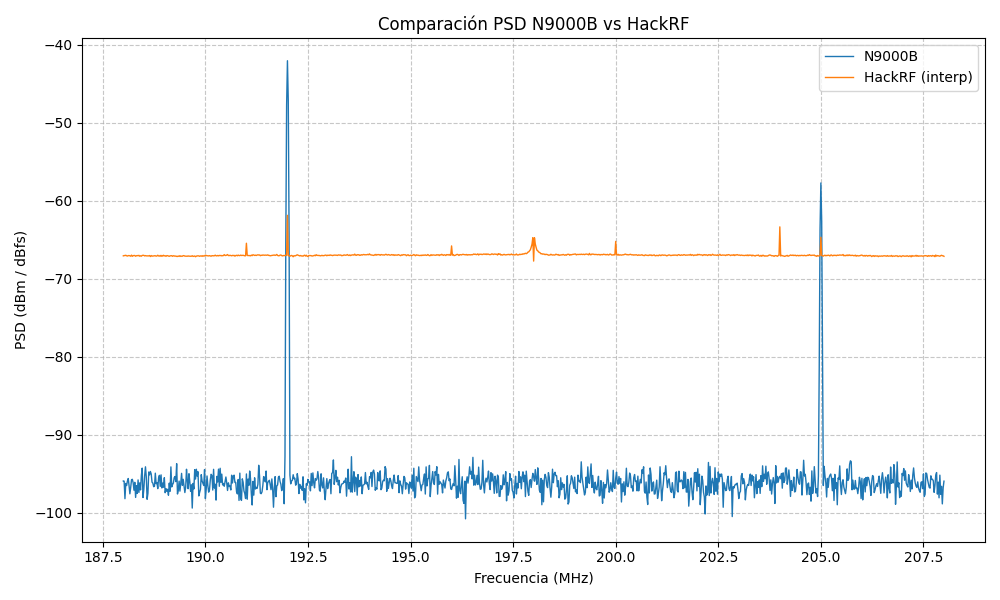

Values plotted in this chart, from the file beside it:
Freq_Hz, N9000B_PSD, HackRF_PSD_interp
1.880000000000000000e+08, -9.528439746460001913e+01, -6.672752380371093750e+01
1.880200000000000000e+08, -9.549355970419996709e+01, -6.664327862548827852e+01
1.880400000000000000e+08, -9.486802413099999853e+01, -6.669420605468749841e+01
1.880600000000000000e+08, -9.615848240879991238e+01, -6.670150506591797068e+01
1.880800000000000000e+08, -9.828464497900002073e+01, -6.672661474609374466e+01
1.881000000000000000e+08, -9.732463910899997472e+01, -6.664118133544921818e+01
1.881200000000000000e+08, -9.750008662639994839e+01, -6.677107891845703591e+01
1.881400000000000000e+08, -9.786995495000006429e+01, -6.666639129638672046e+01
1.881600000000000000e+08, -9.752723955460001548e+01, -6.663369158935546466e+01
1.881800000000000000e+08, -9.582197021240003210e+01, -6.672711529541015807e+01
1.882000000000000000e+08, -9.536379846439999142e+01, -6.658232910156249318e+01
1.882200000000000000e+08, -9.746867042780000645e+01, -6.659590936279296614e+01
1.882400000000000000e+08, -9.573218011419997708e+01, -6.666191363525391012e+01
1.882600000000000000e+08, -9.550269692019999468e+01, -6.667925744628905704e+01
1.882800000000000000e+08, -9.784573755859997846e+01, -6.671399560546875307e+01
1.883000000000000000e+08, -9.675087287219996313e+01, -6.672124755859374545e+01
1.883200000000000000e+08, -9.738896914639997249e+01, -6.666109893798828523e+01
1.883400000000000000e+08, -9.686195512919995565e+01, -6.671395562744140761e+01
1.883600000000000000e+08, -9.506801049720003505e+01, -6.674320367431640477e+01
1.883800000000000000e+08, -9.635956972299996437e+01, -6.669755438232421341e+01
1.884000000000000000e+08, -9.602872990279998078e+01, -6.664661193847656762e+01
1.884200000000000000e+08, -9.676224473859998909e+01, -6.682037683105468773e+01
1.884400000000000000e+08, -9.488686861200001488e+01, -6.669663635253905909e+01
1.884600000000000000e+08, -9.705146527400002299e+01, -6.664580389404297023e+01
1.884800000000000000e+08, -9.830587070380002501e+01, -6.672311511230468284e+01
1.885000000000000000e+08, -9.609848646640000425e+01, -6.664938201904297443e+01
1.885200000000000000e+08, -9.436100116060001142e+01, -6.675356164550781557e+01
1.885400000000000000e+08, -9.812880609159998357e+01, -6.676843872070313068e+01
1.885600000000000000e+08, -9.505324673779992395e+01, -6.673107043457031295e+01
1.885800000000000000e+08, -9.601365447279998477e+01, -6.674764562988281114e+01
1.886000000000000000e+08, -9.577887191479996432e+01, -6.672245452880859773e+01
1.886200000000000000e+08, -9.634795324979999975e+01, -6.666688427734375466e+01
1.886400000000000000e+08, -9.557522060200003011e+01, -6.673102331542968102e+01
1.886600000000000000e+08, -9.760840248099994199e+01, -6.671683502197265625e+01
1.886800000000000000e+08, -9.663232239740000296e+01, -6.673770239257812875e+01
1.887000000000000000e+08, -9.660056492180000021e+01, -6.672764221191405909e+01
1.887200000000000000e+08, -9.682861426779994929e+01, -6.673176788330077613e+01
1.887400000000000000e+08, -9.603521694459999480e+01, -6.673251171875000409e+01
1.887600000000000000e+08, -9.714211872939995374e+01, -6.678632293701171818e+01
1.887800000000000000e+08, -9.624024810760005266e+01, -6.671910784912108738e+01
1.888000000000000000e+08, -9.525412770980001653e+01, -6.670894195556640227e+01
1.888200000000000000e+08, -9.656189827560000083e+01, -6.674516516113281739e+01
1.888400000000000000e+08, -9.410065174419996481e+01, -6.673730541992188137e+01
1.888600000000000000e+08, -9.527092066340000542e+01, -6.674354028320313148e+01
1.888800000000000000e+08, -9.548352562440004476e+01, -6.669937597656249295e+01
1.889000000000000000e+08, -9.695240030820002630e+01, -6.670462158203125114e+01
1.889200000000000000e+08, -9.557557209360001593e+01, -6.670383959960938114e+01
1.889400000000000000e+08, -9.593824096320005879e+01, -6.671837512207031295e+01
1.889600000000000000e+08, -9.516754211359997839e+01, -6.673463079833985034e+01
1.889800000000000000e+08, -9.716380343319998758e+01, -6.674778735351561920e+01
1.890000000000000000e+08, -9.654363374919995522e+01, -6.669981689453125284e+01
1.890200000000000000e+08, -9.788408605579998323e+01, -6.668828448486327432e+01
1.890400000000000000e+08, -9.509673819920000426e+01, -6.673075048828124523e+01
1.890600000000000000e+08, -9.558126010340005507e+01, -6.676570001220703432e+01
1.890800000000000000e+08, -9.625704536720002125e+01, -6.671898535156249466e+01
1.891000000000000000e+08, -9.678591691940002306e+01, -6.667590332031250000e+01
1.891200000000000000e+08, -9.680885576179998964e+01, -6.668124890136718363e+01
1.891400000000000000e+08, -9.550473777199998437e+01, -6.671234301757812091e+01
1.891600000000000000e+08, -9.540631487680003886e+01, -6.679661346435547387e+01
1.891800000000000000e+08, -9.608732371900005376e+01, -6.675426287841797546e+01
... 941 more rows
